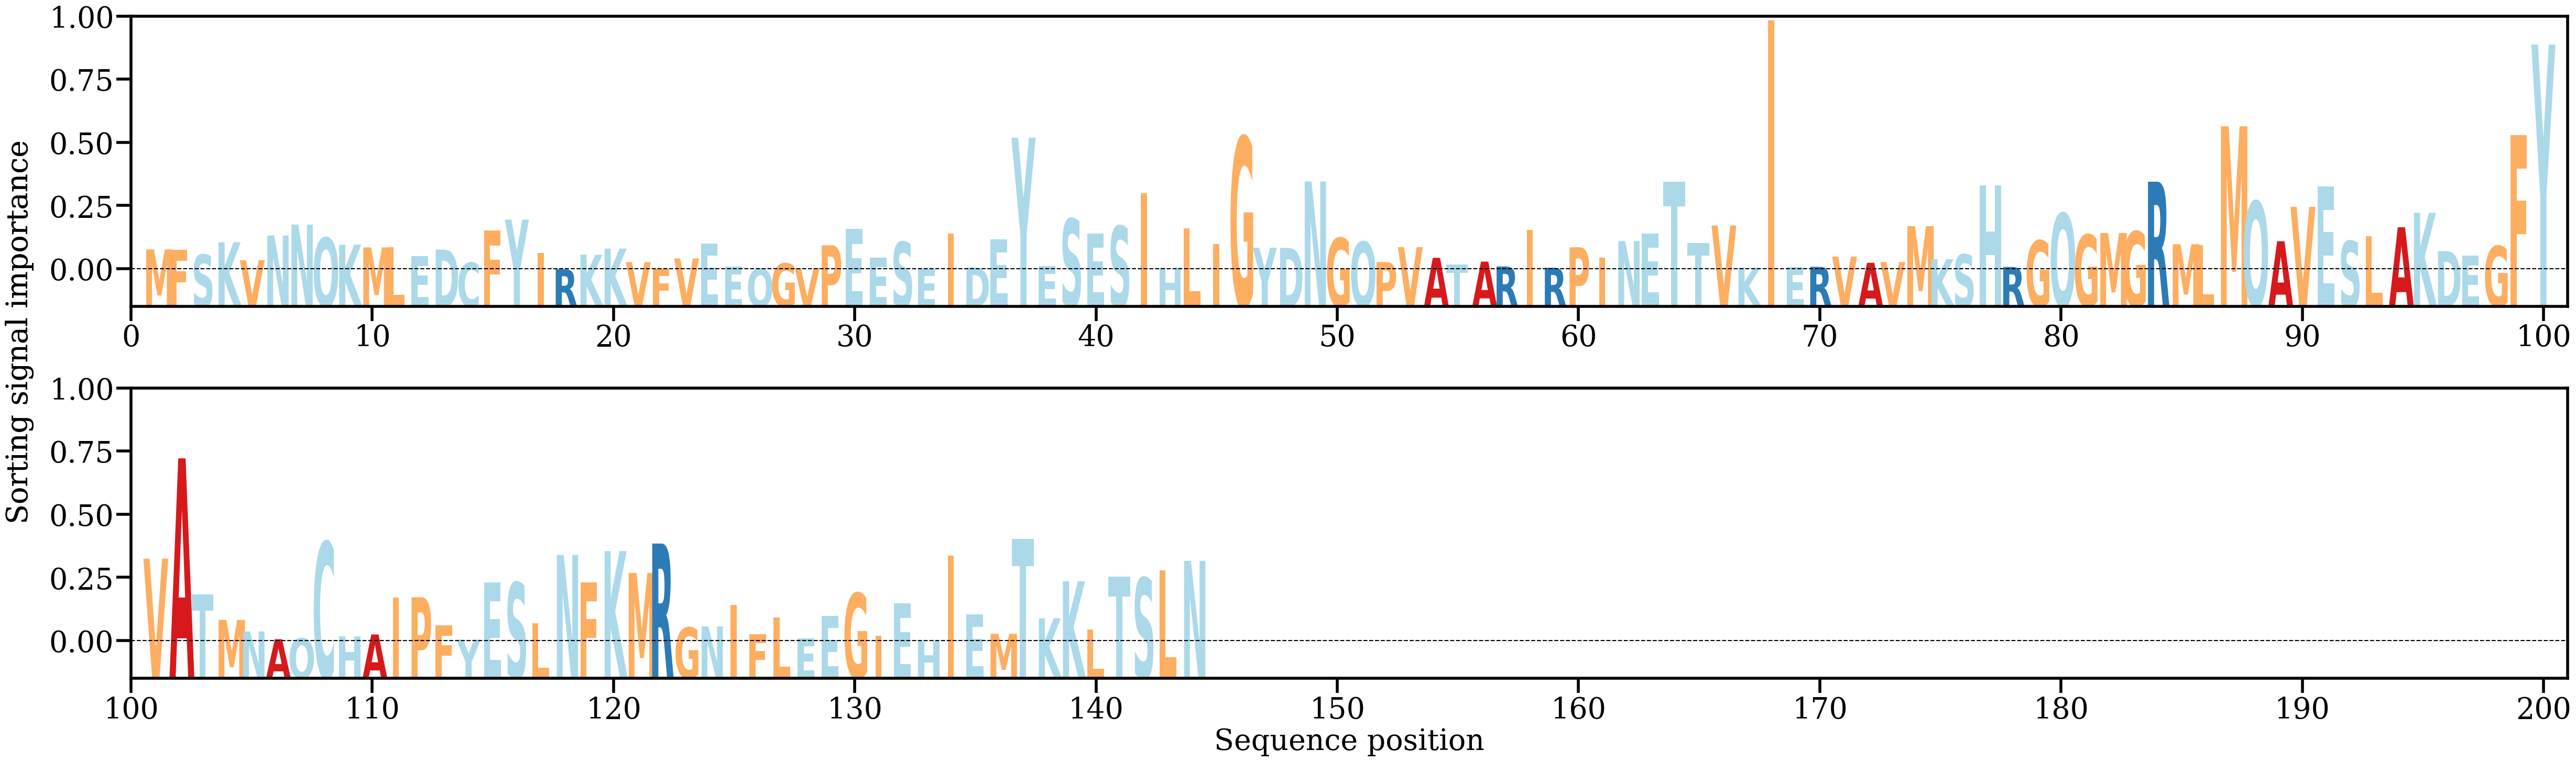

Values plotted in this chart, from the file beside it:
AA, Alpha
M, [0.00371329]
F, [0.00366071]
S, [0.00277376]
K, [0.00503374]
V, [0.00172819]
N, [0.0062733]
N, [0.00827888]
Q, [0.00584917]
K, [0.00457603]
M, [0.00408629]
L, [0.00408474]
E, [0.00250007]
D, [0.00368121]
C, [0.00128133]
F, [0.00715987]
Y, [0.00919822]
I, [0.00310331]
R, [6.9796806e-05]
K, [0.0027351]
K, [0.00386556]
V, [0.00137813]
F, [0.00017547]
V, [0.00205336]
E, [0.00483038]
E, [0.00052276]
Q, [0.00015859]
G, [0.00113612]
V, [0.0002679]
P, [0.00448567]
E, [0.00754017]
E, [0.00218907]
S, [0.00509724]
E, [0.00012882]
I, [0.0065815]
D, [0.00039683]
E, [0.0055685]
Y, [0.02424343]
E, [0.00067237]
S, [0.00933641]
E, [0.0066117]
S, [0.00802516]
I, [0.01407001]
H, [0.00032532]
L, [0.00762388]
I, [0.00465294]
G, [0.02439006]
Y, [0.00402918]
D, [0.00399923]
N, [0.01619888]
G, [0.00581031]
Q, [0.00512703]
P, [0.00139428]
V, [0.00413601]
A, [0.00217097]
T, [0.00095296]
A, [0.00147118]
R, [0.00058253]
I, [0.00731073]
R, [0.00034288]
P, [0.00410399]
... 84 more rows
